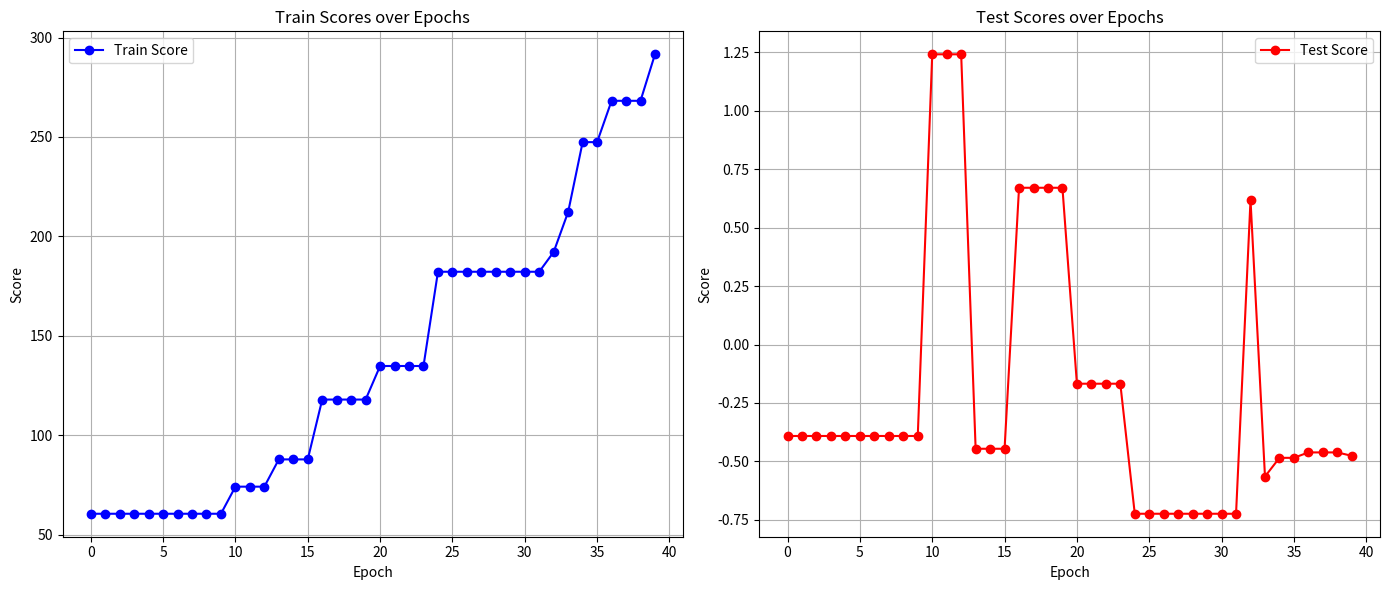

Source code (Python):
import matplotlib.pyplot as plt

# Train and Test Scores
train_scores = [
    60.51007694005966, 60.51007694005966, 60.51007694005966, 60.51007694005966,
    60.51007694005966, 60.51007694005966, 60.51007694005966, 60.51007694005966,
    60.51007694005966, 60.51007694005966, 74.13479687273502, 74.13479687273502,
    74.13479687273502, 87.8445905148983, 87.8445905148983, 87.8445905148983,
    117.93928002938628, 117.93928002938628, 117.93928002938628, 117.93928002938628,
    134.81848123669624, 134.81848123669624, 134.81848123669624, 134.81848123669624,
    182.21446087956429, 182.21446087956429, 182.21446087956429, 182.21446087956429,
    182.21446087956429, 182.21446087956429, 182.21446087956429, 182.21446087956429,
    192.18594801425934, 212.30766332149506, 247.39938679337502, 247.39938679337502,
    268.1856019347906, 268.1856019347906, 268.1856019347906, 291.570921421051
]

test_scores = [
    -0.390980988740921, -0.390980988740921, -0.390980988740921, -0.390980988740921,
    -0.390980988740921, -0.390980988740921, -0.390980988740921, -0.390980988740921,
    -0.390980988740921, -0.390980988740921, 1.2403243631124496, 1.2403243631124496,
    1.2403243631124496, -0.4455999732017517, -0.4455999732017517, -0.4455999732017517,
    0.66991710662841797, 0.66991710662841797, 0.66991710662841797, 0.66991710662841797,
    -0.16755886375904083, -0.16755886375904083, -0.16755886375904083, -0.16755886375904083,
    -0.72338730096817017, -0.72338730096817017, -0.72338730096817017, -0.72338730096817017,
    -0.72338730096817017, -0.72338730096817017, -0.72338730096817017, -0.72338730096817017,
    0.617676168680191, -0.56432870030403137, -0.48438653349876404, -0.48438653349876404,
    -0.46123737096786499, -0.46123737096786499, -0.46123737096786499, -0.47580552101135254
]

epochs = list(range(40))

# Plotting
plt.figure(figsize=(14, 6))

# Train Score Plot
plt.subplot(1, 2, 1)
plt.plot(epochs, train_scores, label='Train Score', color='blue', marker='o')
plt.title('Train Scores over Epochs')
plt.xlabel('Epoch')
plt.ylabel('Score')
plt.grid(True)
plt.legend()

# Test Score Plot
plt.subplot(1, 2, 2)
plt.plot(epochs, test_scores, label='Test Score', color='red', marker='o')
plt.title('Test Scores over Epochs')
plt.xlabel('Epoch')
plt.ylabel('Score')
plt.grid(True)
plt.legend()

plt.tight_layout()
plt.show()
